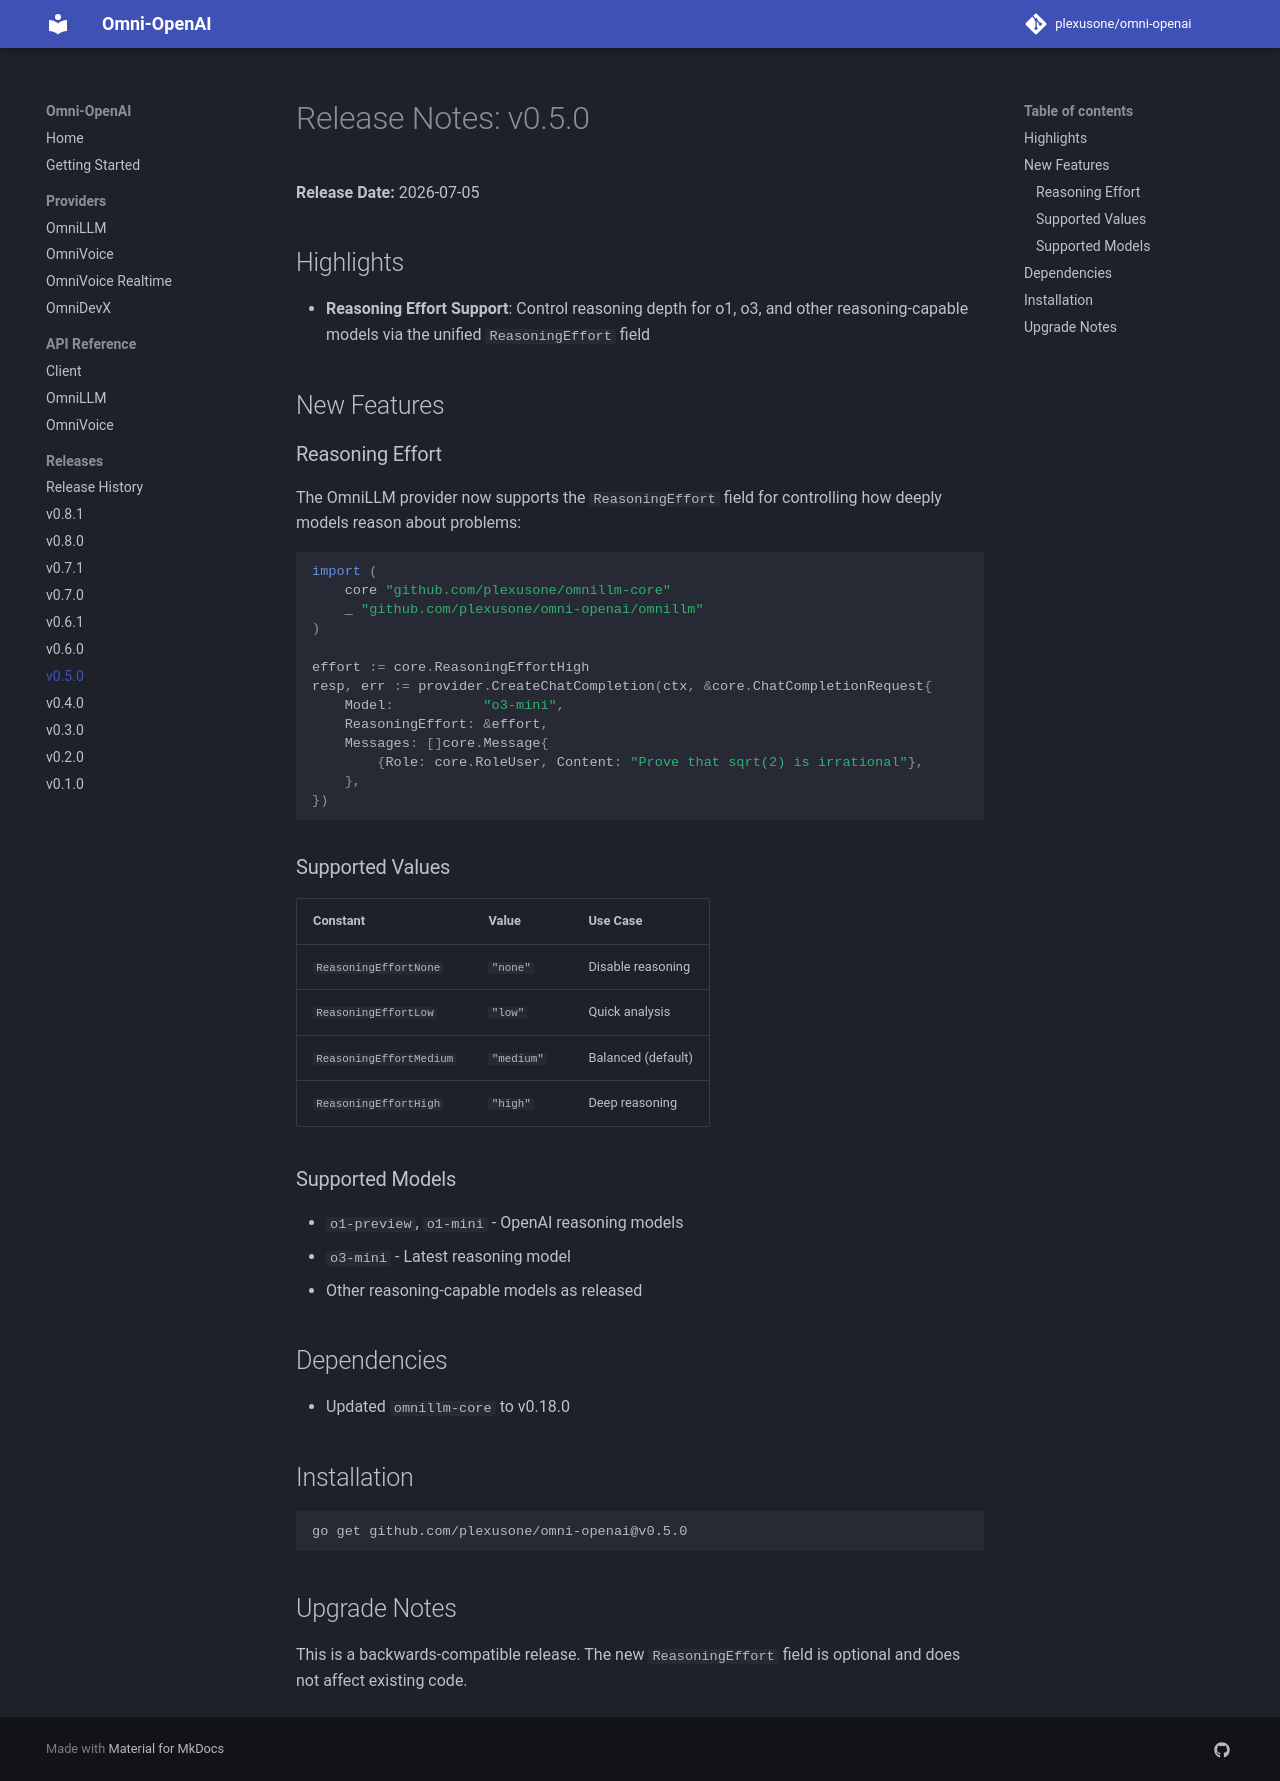

repository: plexusone/omni-openai · page: releases/v0.5.0/index.html · generator: mkdocs

# Release Notes: v0.5.0

**Release Date:** 2026-07-05

## Highlights

- **Reasoning Effort Support**: Control reasoning depth for o1, o3, and other reasoning-capable models via the unified `ReasoningEffort` field

## New Features

### Reasoning Effort

The OmniLLM provider now supports the `ReasoningEffort` field for controlling how deeply models reason about problems:

```go
import (
    core "github.com/plexusone/omnillm-core"
    _ "github.com/plexusone/omni-openai/omnillm"
)

effort := core.ReasoningEffortHigh
resp, err := provider.CreateChatCompletion(ctx, &core.ChatCompletionRequest{
    Model:           "o3-mini",
    ReasoningEffort: &effort,
    Messages: []core.Message{
        {Role: core.RoleUser, Content: "Prove that sqrt(2) is irrational"},
    },
})
```

### Supported Values

| Constant | Value | Use Case |
|----------|-------|----------|
| `ReasoningEffortNone` | `"none"` | Disable reasoning |
| `ReasoningEffortLow` | `"low"` | Quick analysis |
| `ReasoningEffortMedium` | `"medium"` | Balanced (default) |
| `ReasoningEffortHigh` | `"high"` | Deep reasoning |

### Supported Models

- `o1-preview`, `o1-mini` - OpenAI reasoning models
- `o3-mini` - Latest reasoning model
- Other reasoning-capable models as released

## Dependencies

- Updated `omnillm-core` to v0.18.0

## Installation

```bash
go get github.com/plexusone/omni-openai@v0.5.0
```

## Upgrade Notes

This is a backwards-compatible release. The new `ReasoningEffort` field is optional and does not affect existing code.
